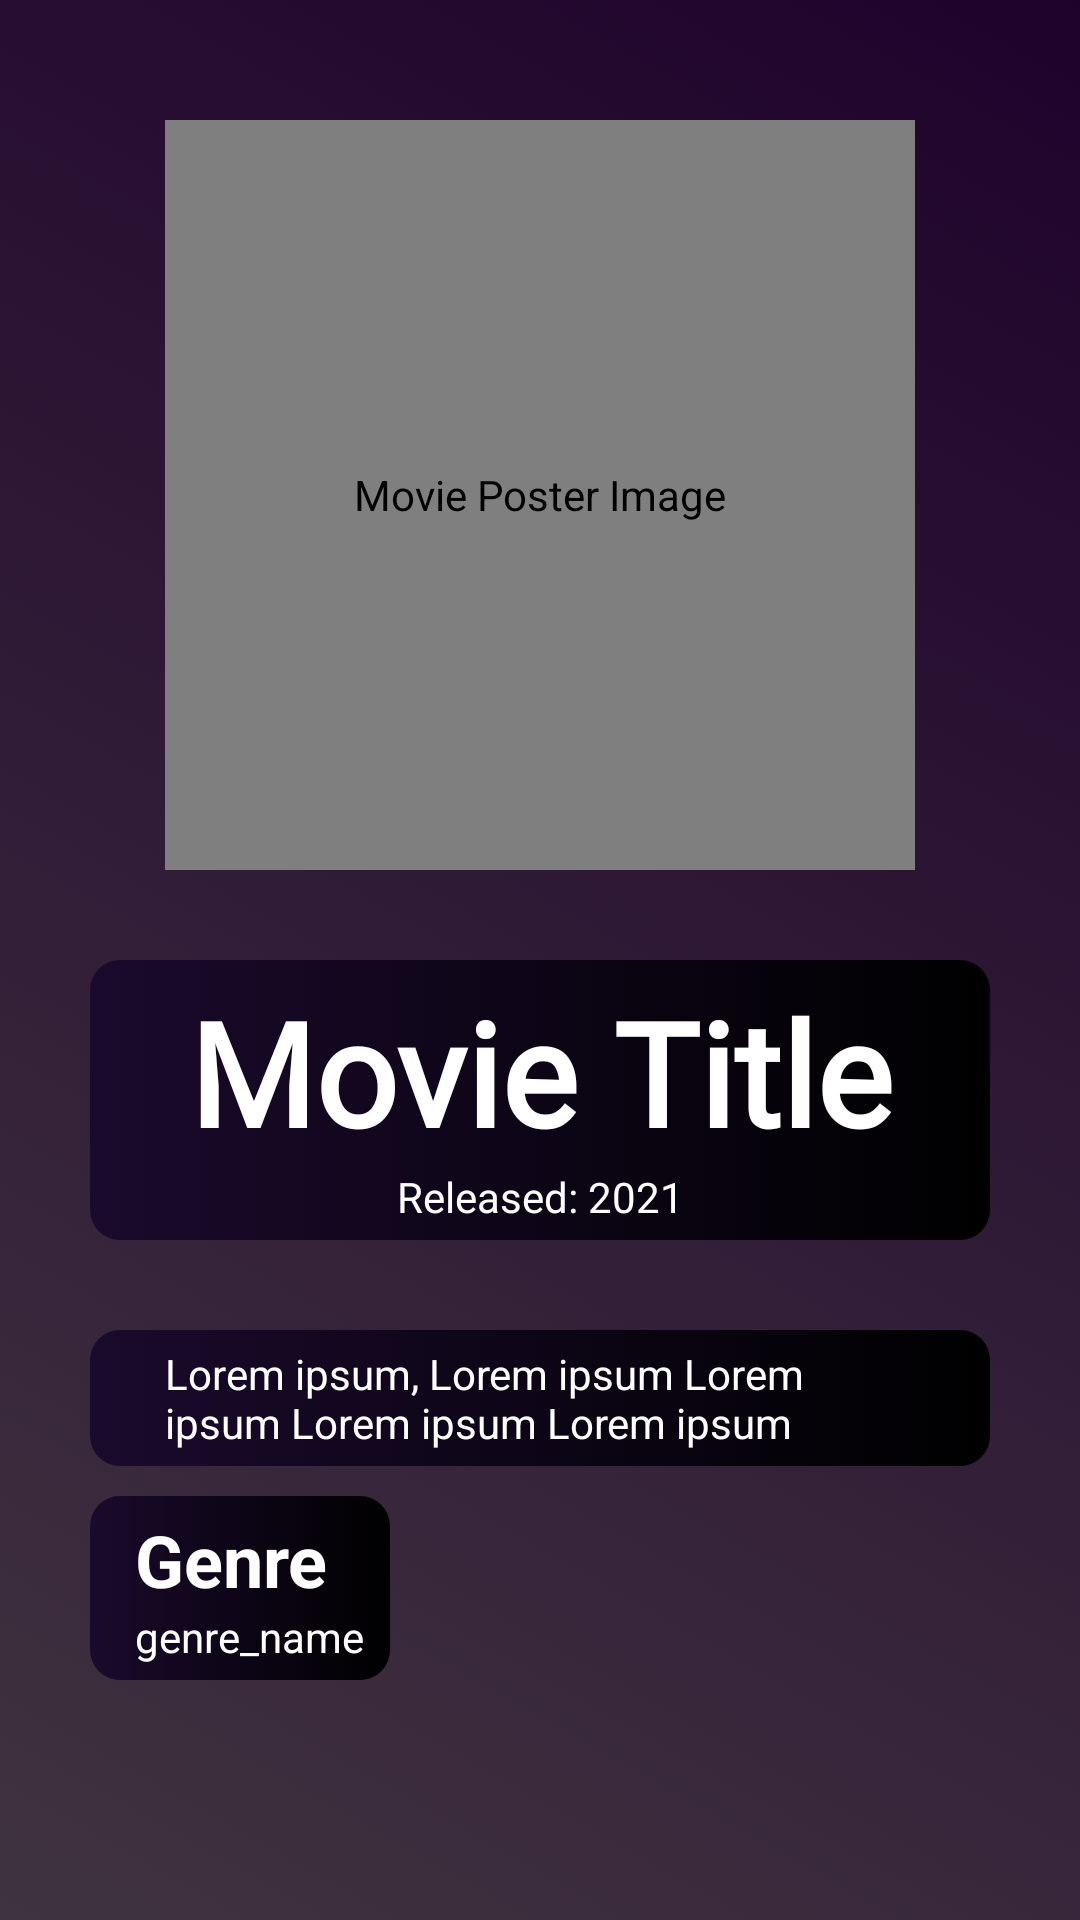

Produce the Android XML layout that renders to this screen, including the resource entries it uses.
<!-- AndroidManifest.xml: application theme Theme.AndroidMovieApp -->
<!-- res/layout/activity_movie_details.xml -->
<?xml version="1.0" encoding="utf-8"?>
<ScrollView xmlns:android="http://schemas.android.com/apk/res/android"
    xmlns:app="http://schemas.android.com/apk/res-auto"
    xmlns:tools="http://schemas.android.com/tools"
    android:layout_width="match_parent"
    android:layout_height="match_parent"
    android:background="@drawable/gradiant_background"
    tools:context=".activities.MovieDetailsActivity.MovieDetailsActivity">

    <LinearLayout
        android:layout_width="match_parent"
        android:layout_height="wrap_content"
        android:paddingBottom="25dp"
        android:orientation="vertical">

        <de.hdodenhof.circleimageview.CircleImageView
            android:id="@+id/movie_poster"
            android:layout_width="250dp"
            android:layout_height="250dp"
            android:layout_marginTop="40dp"
            android:contentDescription="@string/movie_poster_image"
            android:scaleType="centerCrop"
            android:layout_gravity="center_horizontal"
            app:civ_border_width="2dp"
            app:civ_border_color="@color/white"
            android:outlineSpotShadowColor="@color/white"
            app:layout_constraintTop_toTopOf="parent" />

        <androidx.constraintlayout.widget.ConstraintLayout
            android:layout_width="300dp"
            android:layout_height="wrap_content"
            android:background="@drawable/item_background"
            android:layout_gravity="center_horizontal"
            android:layout_marginTop="30dp"
            app:layout_constraintTop_toBottomOf="@+id/movie_poster">

            <TextView
                android:id="@+id/movie_title"
                android:layout_width="match_parent"
                android:layout_height="wrap_content"
                android:backgroundTint="@color/black"
                android:fontFamily="@font/bebas_neue"
                android:layout_marginTop="5dp"
                android:layout_marginStart="10dp"
                android:layout_marginEnd="10dp"
                android:text="@string/movie_title"
                android:textAlignment="center"
                android:textColor="@color/white"
                android:textSize="48sp"
                android:textStyle="bold"
                app:layout_constraintEnd_toEndOf="parent"
                app:layout_constraintStart_toStartOf="parent"
                app:layout_constraintTop_toTopOf="parent" />

            <TextView
                android:id="@+id/movie_release_date"
                android:layout_width="wrap_content"
                android:layout_height="wrap_content"
                android:text="@string/released_2021"
                android:textAlignment="center"
                android:textColor="@color/white"
                android:layout_marginBottom="5dp"
                app:layout_constraintBottom_toBottomOf="parent"
                app:layout_constraintEnd_toEndOf="parent"
                app:layout_constraintStart_toStartOf="parent"
                app:layout_constraintTop_toBottomOf="@+id/movie_title" />

        </androidx.constraintlayout.widget.ConstraintLayout>

        <androidx.constraintlayout.widget.ConstraintLayout
            android:layout_width="300dp"
            android:layout_height="wrap_content"
            android:layout_gravity="center_horizontal"
            android:layout_marginTop="30dp"
            android:background="@drawable/item_background"
            app:layout_constraintTop_toBottomOf="@+id/movie_release_date">

            <TextView
                android:id="@+id/movie_overview"
                android:layout_width="250dp"
                android:layout_height="wrap_content"
                android:text="@string/lorem_ipsum"
                android:layout_marginTop="5dp"
                android:layout_marginBottom="5dp"
                android:layout_marginEnd="15dp"
                android:layout_marginStart="15dp"
                android:textColor="@color/white"
                app:layout_constraintBottom_toBottomOf="parent"
                app:layout_constraintEnd_toEndOf="parent"
                app:layout_constraintStart_toStartOf="parent"
                app:layout_constraintTop_toTopOf="parent" />

        </androidx.constraintlayout.widget.ConstraintLayout>

        <androidx.constraintlayout.widget.ConstraintLayout
            android:layout_width="300dp"
            android:layout_height="wrap_content"
            android:layout_marginTop="10dp"
            android:layout_gravity="center_horizontal"
            app:layout_constraintTop_toBottomOf="@+id/movie_overview">

            <androidx.constraintlayout.widget.ConstraintLayout
                android:layout_width="100dp"
                android:layout_height="wrap_content"
                android:background="@drawable/item_background"
                app:layout_constraintBottom_toBottomOf="parent"
                app:layout_constraintStart_toStartOf="parent"
                app:layout_constraintTop_toTopOf="parent">

                <TextView
                    android:id="@+id/movie_genre_title"
                    android:layout_width="250dp"
                    android:layout_height="wrap_content"
                    android:maxLines="1"
                    android:text="@string/genre_title"
                    android:layout_marginStart="15dp"
                    android:layout_marginTop="5dp"
                    android:textColor="@color/white"
                    android:textSize="24sp"
                    android:textStyle="bold"
                    app:layout_constraintTop_toTopOf="parent"
                    app:layout_constraintStart_toStartOf="parent" />

                <TextView
                    android:id="@+id/movie_genre"
                    android:layout_width="250dp"
                    android:layout_height="wrap_content"
                    android:layout_gravity="center_horizontal"
                    android:layout_marginStart="15dp"
                    android:layout_marginBottom="5dp"
                    android:maxLines="1"
                    android:text="@string/genre_name"
                    android:textColor="@color/white"
                    app:layout_constraintStart_toStartOf="parent"
                    app:layout_constraintTop_toBottomOf="@+id/movie_genre_title"
                    app:layout_constraintBottom_toBottomOf="parent"/>

            </androidx.constraintlayout.widget.ConstraintLayout>


        </androidx.constraintlayout.widget.ConstraintLayout>

    </LinearLayout>
</ScrollView>
<!-- resources referenced by this layout -->
<resources>
  <color name="black">#FF000000</color>
  <color name="white">#FFFFFFFF</color>
  <!-- drawable gradiant_background (drawable) -->
  <?xml version="1.0" encoding="utf-8"?>
  <selector xmlns:android="http://schemas.android.com/apk/res/android">
  
      <item>
          <shape>
              <gradient
                  android:angle="45"
                  android:startColor="#403340"
                  android:endColor="#1F022C"
                  android:type="linear"/>
          </shape>
      </item>
  
  </selector>
  <!-- drawable item_background (drawable) -->
  <?xml version="1.0" encoding="UTF-8"?>
  <selector xmlns:android="http://schemas.android.com/apk/res/android">
  
  <item>
      <shape>
          <gradient
              android:startColor="#1A0A2C"
              android:endColor="#000000"
              android:type="linear"/>
          <corners android:radius="10dp"/>
      </shape>
  </item>
  
  </selector>
  <string name="genre_name">genre_name</string>
  <string name="genre_title">Genre</string>
  <string name="lorem_ipsum">Lorem ipsum, Lorem ipsum Lorem ipsum Lorem ipsum Lorem ipsum</string>
  <string name="movie_poster_image">Movie Poster Image</string>
  <string name="movie_title">Movie Title</string>
  <string name="released_2021">Released: 2021</string>
  <style name="Theme.AndroidMovieApp" parent="Theme.MaterialComponents.DayNight.NoActionBar">
          
          <item name="colorPrimary">@color/white</item>
          <item name="colorPrimaryVariant">@color/black</item>
          <item name="colorOnPrimary">@color/black</item>
          
          <item name="colorSecondary">@color/teal_200</item>
          <item name="colorSecondaryVariant">@color/teal_700</item>
          <item name="colorOnSecondary">@color/black</item>
          
          <item name="android:statusBarColor" tools:targetApi="l">?attr/colorPrimaryVariant</item>
          
      </style>
  <color name="teal_200">#FF03DAC5</color>
  <color name="teal_700">#FF018786</color>
</resources>
